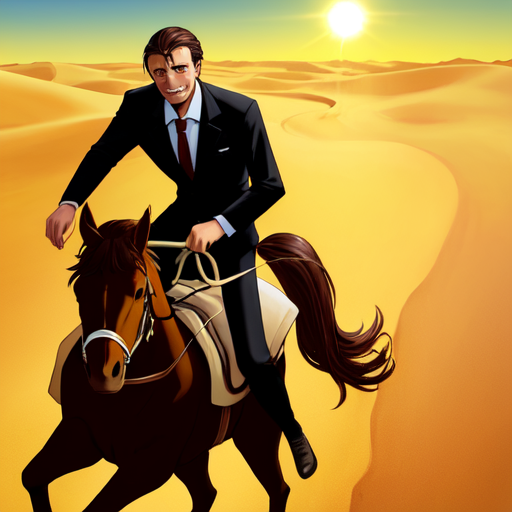
Generation parameters embedded in this image by AUTOMATIC1111 Stable Diffusion web UI or a fork of it (Forge, ...) (PNG 'parameters' text chunk):
man with a suit riding a horse in the desert, it is day and the sun shines. cartoon style
Steps: 100, Sampler: Euler a, CFG scale: 7, Seed: 3557205429, Size: 512x512, Model hash: e3edb8a26f, Model: ghostmix_v20Bakedvae